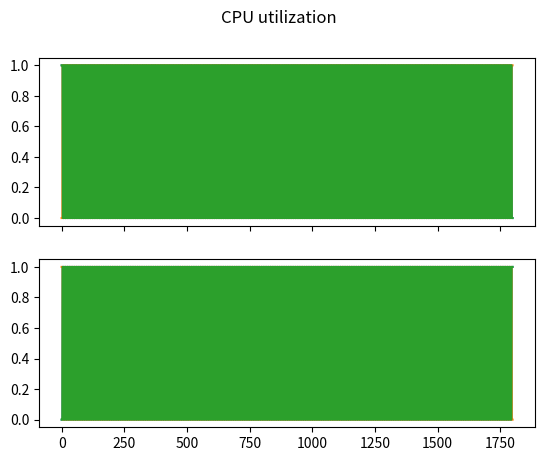
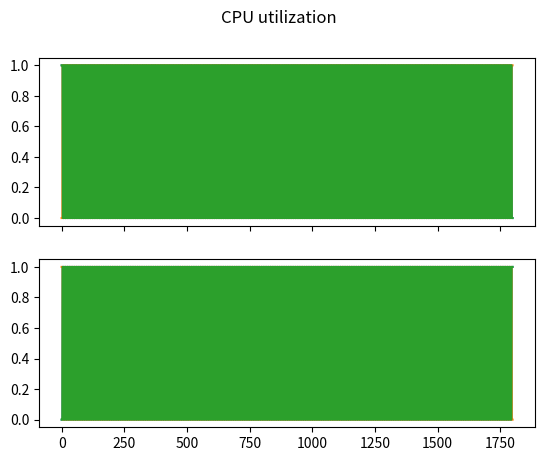

Python code for these plots, in order:
import matplotlib.pyplot as plt
import numpy as np

x = [200 * [1, 1, 1, 1, 1, 0, 0, 0, 0], 200 * [0, 0, 0, 0, 1, 1, 1, 1, 1], 200 * [1, 1, 1, 1, 1, 0, 0, 0, 0],
     200 * [0, 0, 0, 0, 1, 1, 1, 1, 1], 200 * [1, 1, 1, 1, 1, 0, 0, 0, 0], 200 * [0, 0, 0, 0, 1, 1, 1, 1, 1]]
x = np.asarray(x)

# f, axarr = plt.subplots(2, sharex=True)
# f.suptitle('CPU utilization')
# axarr[0].plot(x[0])
# axarr[1].plot(x[1])

# plt.plot(x[0])
# plt.plot(x[1])
# plt.show()

# TODO: Revisar esto
i_tau_disc = x
n = 3
m = 2
f, axarr = plt.subplots(m, sharex=True)
f.suptitle('CPU utilization')
for i in range(m):
    for j in range(n):
        axarr[i].plot(i_tau_disc[i * n + j])
plt.show()


f, axarr = plt.subplots(m, sharex=True)
f.suptitle('CPU utilization')
for i in range(m):
    for j in range(n):
        axarr[i].plot(i_tau_disc[i * n + j])
plt.show()
